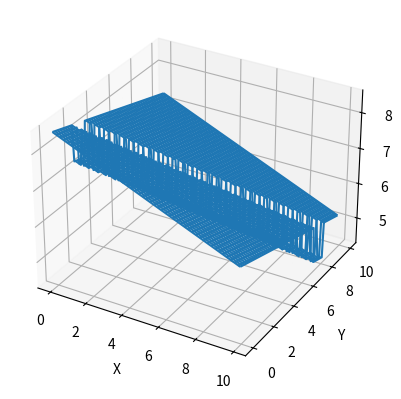

Python code for this plot:
'''
Created on 12 Oct 2016

@author: desouslu
'''

import math
import numpy as np
from mpl_toolkits.mplot3d import Axes3D
import matplotlib.pyplot as plt


class Channel:
    
    angle = 30
    slope = 0.25
    centre_x = 5
    centre_y = 5
    centre_z = 5
    radius = 0.5
    depth = 1
    
        
    def __init__(self, slope = None):
    
        if slope != None: 
            self.slope = slope
        
    
    def fun(self, x, y):   
        
        plane = ((self.centre_x - x) * self.slope + self.centre_z) * math.cos(math.radians(self.angle)) + \
                ((self.centre_y - y) * self.slope + self.centre_z) * math.sin(math.radians(self.angle))                    
               
        centre = (x - self.centre_x) / math.sin(math.radians(90 - self.angle)) * \
                 math.sin(math.radians(self.angle))
    
        if  (y - self.centre_y) >= (centre - self.radius) and \
            (y - self.centre_y) <= (centre + self.radius): 
            return plane - self.depth
        else:
            return plane 
    
    
    def display(self):
            
        fig = plt.figure()
        ax = fig.add_subplot(111, projection='3d')
        x = y = np.arange(0, 10, 0.1)
        X, Y = np.meshgrid(x, y)
        zs = np.array([self.fun(x,y) for x,y in zip(np.ravel(X), np.ravel(Y))])
        Z = zs.reshape(X.shape)
        
        ax.plot_wireframe(X, Y, Z)
        
        ax.set_xlabel('X')
        ax.set_ylabel('Y')
        ax.set_zlabel('Height')
        
        plt.show()
        

# Uncomment these lines to test a single pit.    
c = Channel()
c.display()

